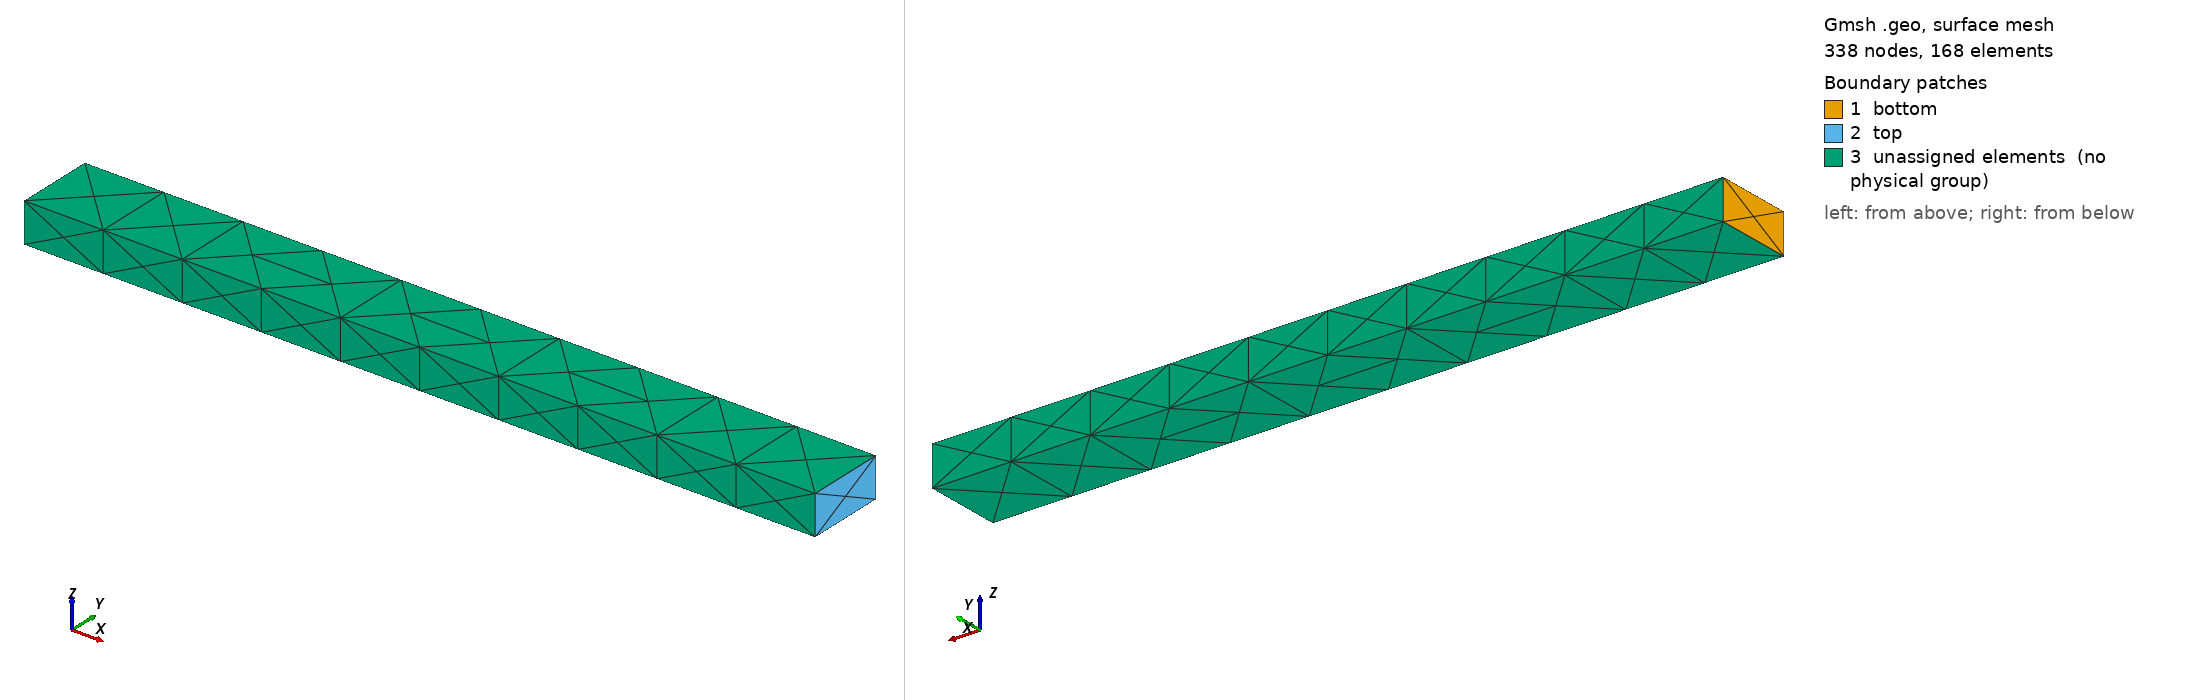

Gmsh geometry script, surface-meshed: 338 nodes, 168 surface elements. Boundary patches (legend numbers): 1 bottom, 2 top, 3 unassigned elements (no physical group). Left view from above one corner, right view from below the opposite corner. Legend entries are the model's physical surfaces; 'unassigned elements' are surfaces in no physical group. The drawing asked Gmsh for element sizes between 1% and 20% of the model's largest extent; the script's own settings can give other sizes.

=== PF.geo (drawn) ===
SetFactory("OpenCASCADE");
Box(1) = {0, 0, 0, 1000, 100, 50};
Mesh.MeshSizeMax = 25;
Mesh.ElementOrder = 2;
Physical Surface("bottom", 1) = {1};
Physical Surface("top", 2) = {2};
Physical Volume("volume", 3) = {1};
